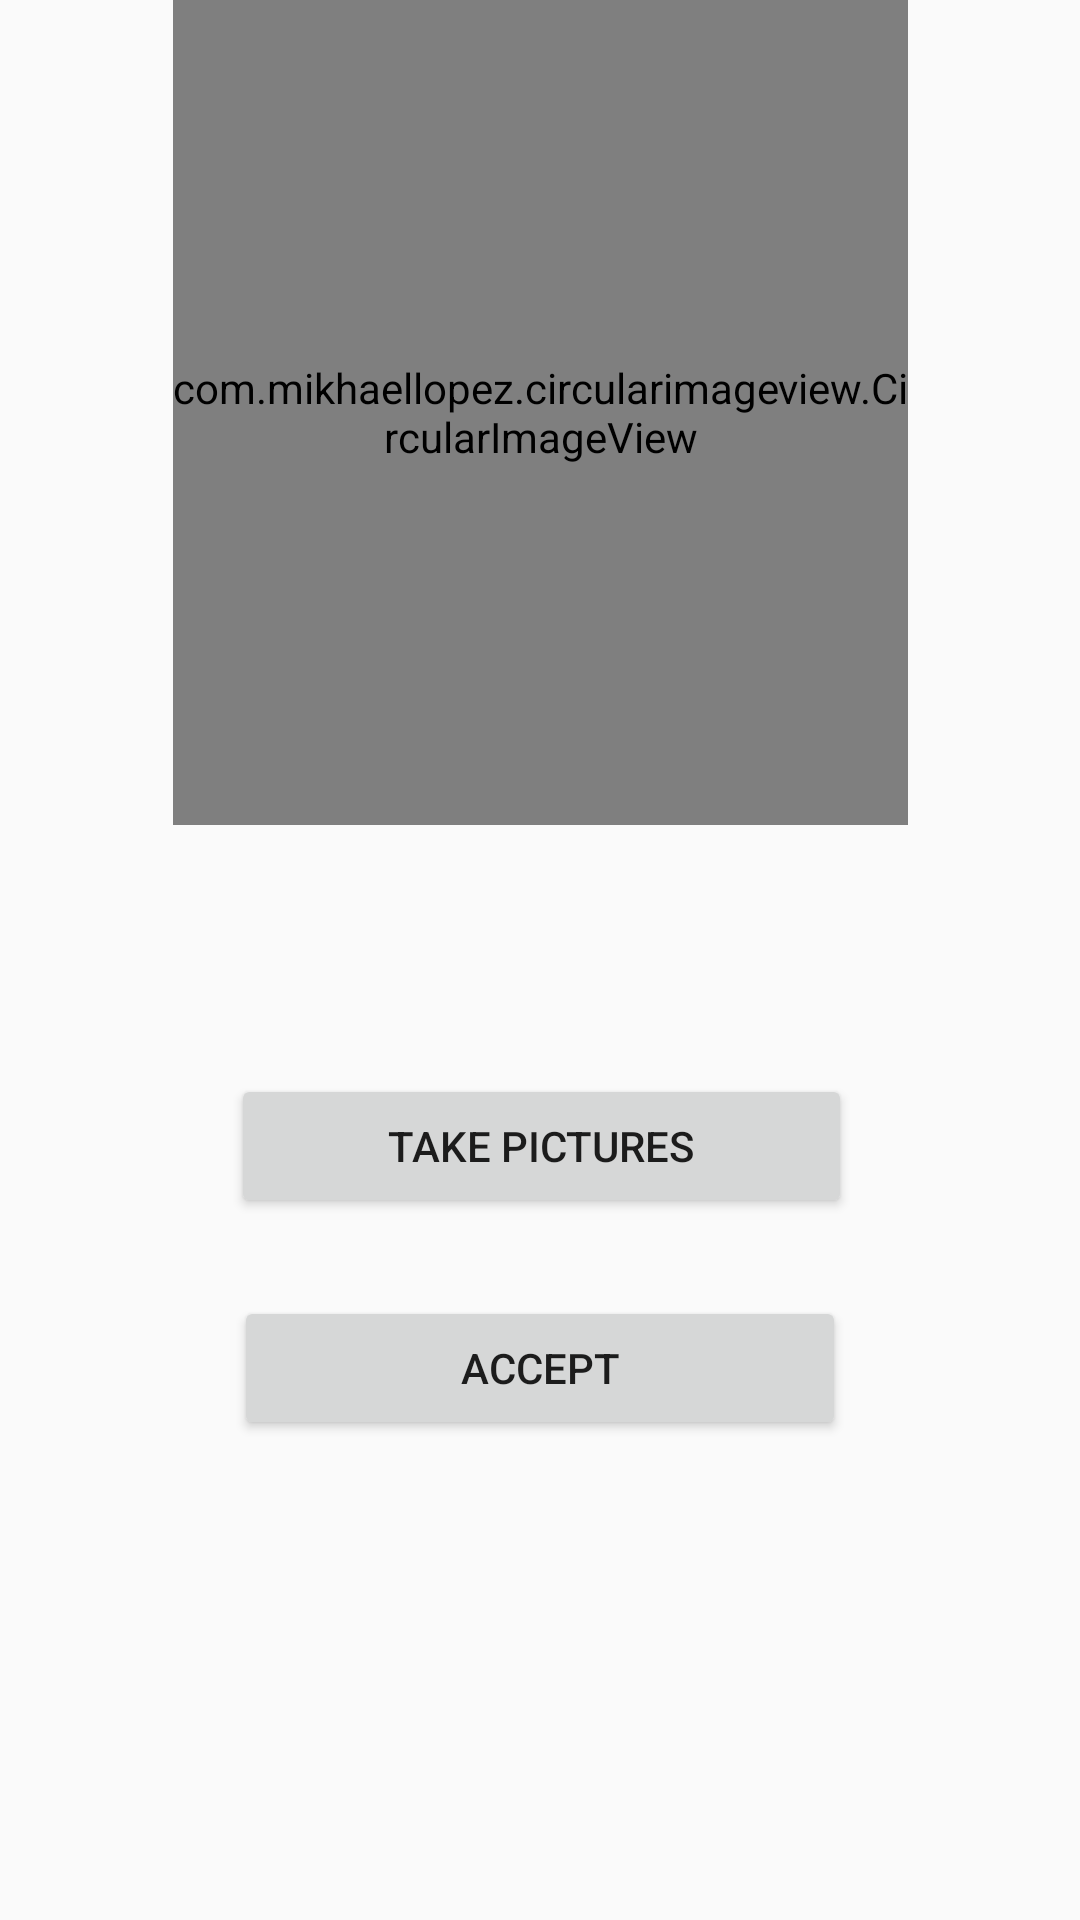

Here is an Android app screen rendered from its layout file. Give the layout XML and the strings, colors and styles it references.
<!-- AndroidManifest.xml: application theme AppTheme2 -->
<!-- res/layout/activity_image_upload.xml -->
<?xml version="1.0" encoding="utf-8"?>
<android.support.constraint.ConstraintLayout xmlns:android="http://schemas.android.com/apk/res/android"
    xmlns:app="http://schemas.android.com/apk/res-auto"
    xmlns:tools="http://schemas.android.com/tools"
    android:layout_width="match_parent"
    android:layout_height="match_parent"
    tools:context=".Objects.Activities.ImageUpload">


    <com.mikhaellopez.circularimageview.CircularImageView
        android:id="@+id/circularImageView"
        android:layout_width="245dp"
        android:layout_height="275dp"
        android:src="@android:drawable/sym_def_app_icon"
        app:civ_border_color="#EEEEEE"
        app:civ_border_width="4dp"
        app:civ_shadow="true"
        app:civ_shadow_color="#8BC34A"
        app:civ_shadow_radius="10"
        app:layout_constraintEnd_toEndOf="parent"
        app:layout_constraintStart_toStartOf="parent"
        app:layout_constraintTop_toTopOf="parent" />

    <Button
        android:id="@+id/takepic"
        android:layout_width="207dp"
        android:layout_height="wrap_content"
        android:layout_marginBottom="8dp"
        android:layout_marginEnd="8dp"
        android:layout_marginStart="8dp"
        android:layout_marginTop="8dp"
        android:text="Take Pictures"
        app:layout_constraintBottom_toTopOf="@+id/accept"
        app:layout_constraintEnd_toEndOf="parent"
        app:layout_constraintHorizontal_bias="0.503"
        app:layout_constraintStart_toStartOf="parent"
        app:layout_constraintTop_toBottomOf="@+id/circularImageView"
        app:layout_constraintVertical_bias="0.807" />

    <Button
        android:id="@+id/accept"
        android:layout_width="204dp"
        android:layout_height="wrap_content"
        android:layout_marginBottom="160dp"
        android:layout_marginEnd="8dp"
        android:layout_marginStart="8dp"
        android:text="Accept"
        app:layout_constraintBottom_toBottomOf="parent"
        app:layout_constraintEnd_toEndOf="parent"
        app:layout_constraintStart_toStartOf="parent" />
</android.support.constraint.ConstraintLayout>
<!-- resources referenced by this layout -->
<resources>
  <style name="AppTheme2" parent="Theme.AppCompat.Light.NoActionBar">
          
          <item name="colorPrimary">@color/colorPrimary</item>
          <item name="colorPrimaryDark">@color/colorPrimaryDark</item>
          <item name="colorAccent">@color/colorAccent</item>
      </style>
  <color name="colorPrimary">#6A1B9A</color>
  <color name="colorPrimaryDark">#4A148C</color>
  <color name="colorAccent">#AB47BC</color>
</resources>
